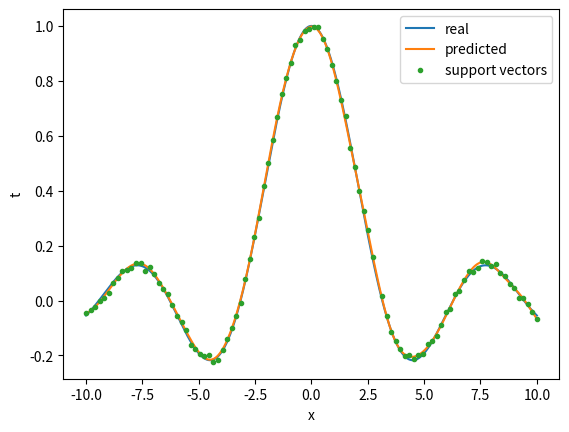

Write the Python code that produced this figure.
import numpy as np
from scipy.optimize import minimize



def splineKernel(xi,xj) :
	return (1 + xi*xj + xi*xj * min(xi,xj) - 1/2 * (xi + xj) * min(xi,xj)**2 + 1/3 * min(xi,xj)**3)/5


def rbfKernel(x,y) :
	sigma = 1
	return np.exp(-(x-y)**2/2/sigma**2)


class SupportVectorRegression:
	# SVR minimize margins around the fitted curve, where all points should be
	# to do so, we transform the problem in another called dual problem, in which we minimize an objective.
	# We can also allow some points to be outside margins adding slack quantity C
	
	def __init__(self, X, T, kernel=rbfKernel, eps=1, C=None) :
		assert(X.shape[0]==T.shape[0])

		self.X = X
		self.kernel = kernel
		self.T = T
		N = X.shape[0]

		#pre-computation of kernel matrix
		K = np.array([[kernel(x,y) for x in X] for y in X])

		#define functions used in dual problem
		def objective(alpha) :
			N = alpha.shape[0]//2
			alphap = alpha[:N]
			alphan = alpha[N:]
			aa = (alphap-alphan)
			return 1/2*aa.dot(K).dot(aa) - aa.dot(T) + eps * np.sum(alphap+alphan)

		def zerofun(alpha) :
			N = alpha.shape[0]//2
			alphap = alpha[:N]
			alphan = alpha[N:]
			return np.sum(alphap-alphan)

		start = np.ones(2*N)
		B = [(0,C) for b in range(2*N)]
		XC = {'type':'eq', 'fun':zerofun}

		#use scipy minimize to solve the dual problem
		res = minimize( objective, start, bounds=B, constraints=XC )
		
		alpha = res['x']
		N = alpha.shape[0]//2
		alphap = alpha[:N]
		alphan = alpha[N:]
		self.alpha = (alphap-alphan)
		print("alpha: ", self.alpha)

		# use only support vectors
		self.T = T[abs(self.alpha)>1e-10]
		self.X = X[abs(self.alpha)>1e-10]
		self.alpha = self.alpha[abs(self.alpha)>1e-10]
		

		#compute treshold value b
		s = self.X[0]
		ts = self.T[0]
		Ks = np.array([kernel(s,x) for x in self.X])
		self.b = self.alpha.dot(Ks) - ts 

	def fit(self, s) :
		#fit a new set of data s
		Ks = np.array([self.kernel(s,x) for x in self.X])
		return self.alpha.dot(Ks) - self.b

if __name__ == '__main__':
	import matplotlib.pyplot as plt

	# generate data
	f = lambda x: np.sin(x)/x
	x = np.linspace(-10,10,100)
	sigma = 0.1
	t = np.array([f(xi) + np.random.normal(0,sigma**2) for xi in x])

	# create support vector
	SVR = SupportVectorRegression(x,t, eps = 0.001, kernel=rbfKernel, C=1 )


	# fit different data
	x_test = np.linspace(-10,10,1000)
	T = np.array([SVR.fit(u) for u in x_test])

	# compute error
	t_test = f(x_test)
	err = np.sqrt(np.mean((T-t_test)**2))
	print("error:", err)
	print("support:", SVR.X.shape[0], "vectors")

	# plot 
	plt.plot(x_test,t_test, label='real')
	plt.plot(x_test,T, label='predicted')
	plt.plot(SVR.X, SVR.T, '.', label='support vectors')
	plt.xlabel('x')
	plt.ylabel('t')
	plt.legend()
	plt.show()


